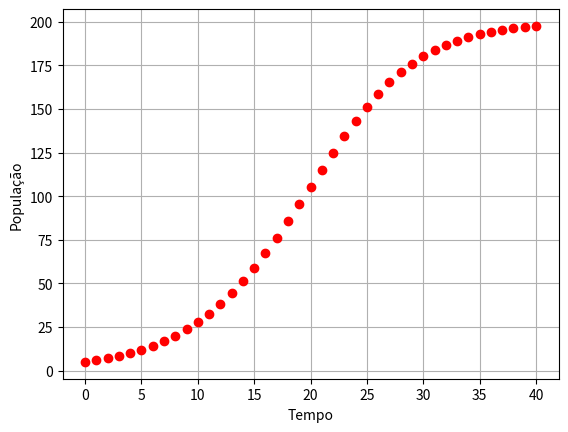

This figure's Python source:
#Considere agora o diagrama de um modelo logístico
#P(0)=5
#alfa=0,2
#S=200
#Usando a equação a diferenças do modelo, construa a série temporal de onças para 40 meses.
P=list(range(41))
P[0]=5
i=0
while(i<40):
    P[i+1]=P[i] + P[i]*0.2-0.2*P[i]**2/200
    i=i+1

print(P)

#Plote um gráfico do número de onças em função do tempo.
import numpy as np
tempo=np.arange(0,41,1)
print(tempo)
import matplotlib.pyplot as plt
plt.plot( tempo , P , "ro")
plt.xlabel("Tempo")
plt.ylabel("População")
plt.grid()

#
